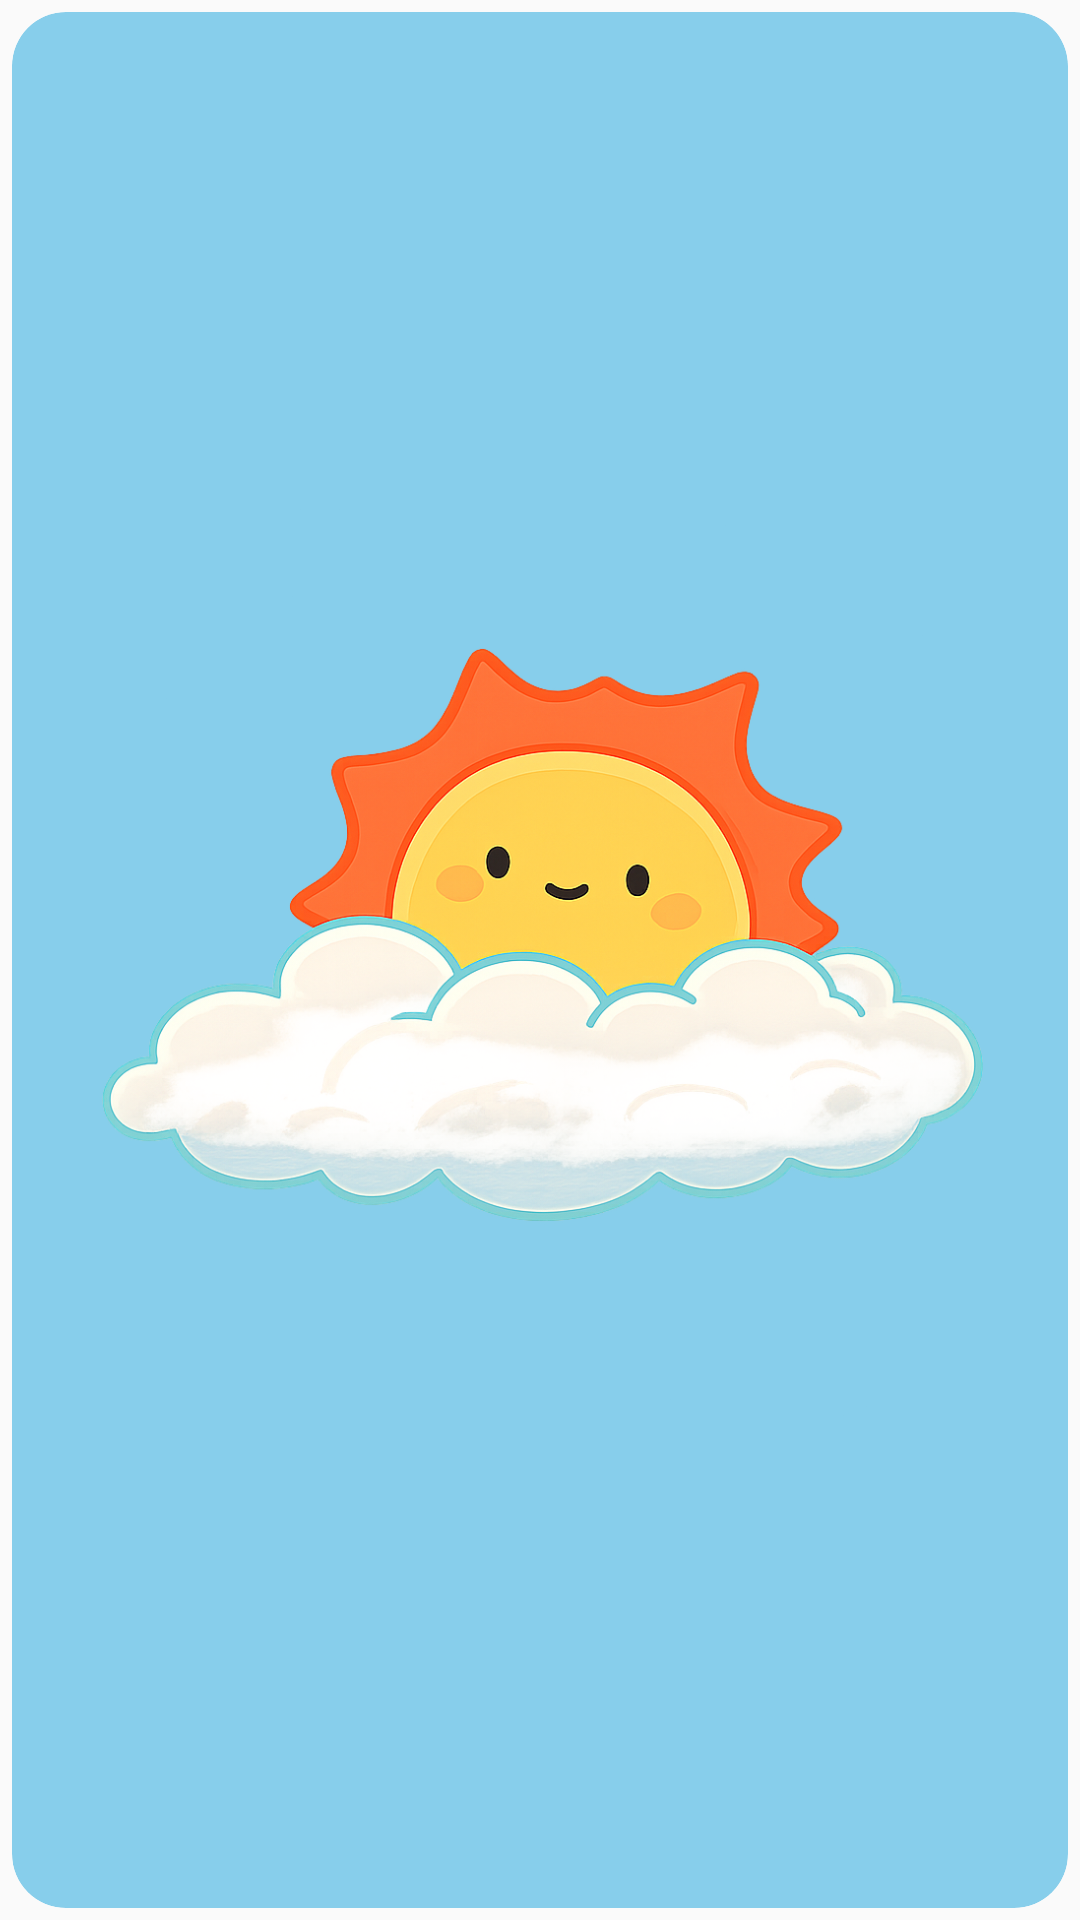

The Android layout XML behind this screen, and the referenced resources:
<!-- AndroidManifest.xml: application theme Theme.MyApplication -->
<!-- res/layout/widget_weather_time.xml -->
<?xml version="1.0" encoding="utf-8"?>
<FrameLayout xmlns:android="http://schemas.android.com/apk/res/android"
    android:id="@+id/widget_root"
    android:layout_width="match_parent"
    android:layout_height="match_parent"
    android:padding="4dp"
    android:clipToPadding="false"
    android:clipChildren="false">

    
    <FrameLayout
        android:id="@+id/card_container"
        android:layout_width="match_parent"
        android:layout_height="match_parent"
        android:background="@drawable/weather_bg_sky"
        android:clipToOutline="true"
        android:padding="8dp">

        
        <ImageView
            android:id="@+id/img_weather"
            android:layout_width="match_parent"
            android:layout_height="match_parent"
            android:scaleType="fitCenter"
            android:src="@drawable/weather_widget_day"
            android:contentDescription="@null" />

    </FrameLayout>

</FrameLayout>
<!-- resources referenced by this layout -->
<resources>
  <!-- drawable weather_bg_sky (drawable) -->
  <?xml version="1.0" encoding="utf-8"?>
  <shape xmlns:android="http://schemas.android.com/apk/res/android">
      <solid android:color="#87CEEB"/>
      <corners android:radius="18dp"/>
  </shape>
  <!-- drawable weather_widget_day: png bitmap (drawable, 491789 bytes) -->
  <style name="Theme.MyApplication" parent="android:Theme.Material.Light.NoActionBar" />
</resources>
